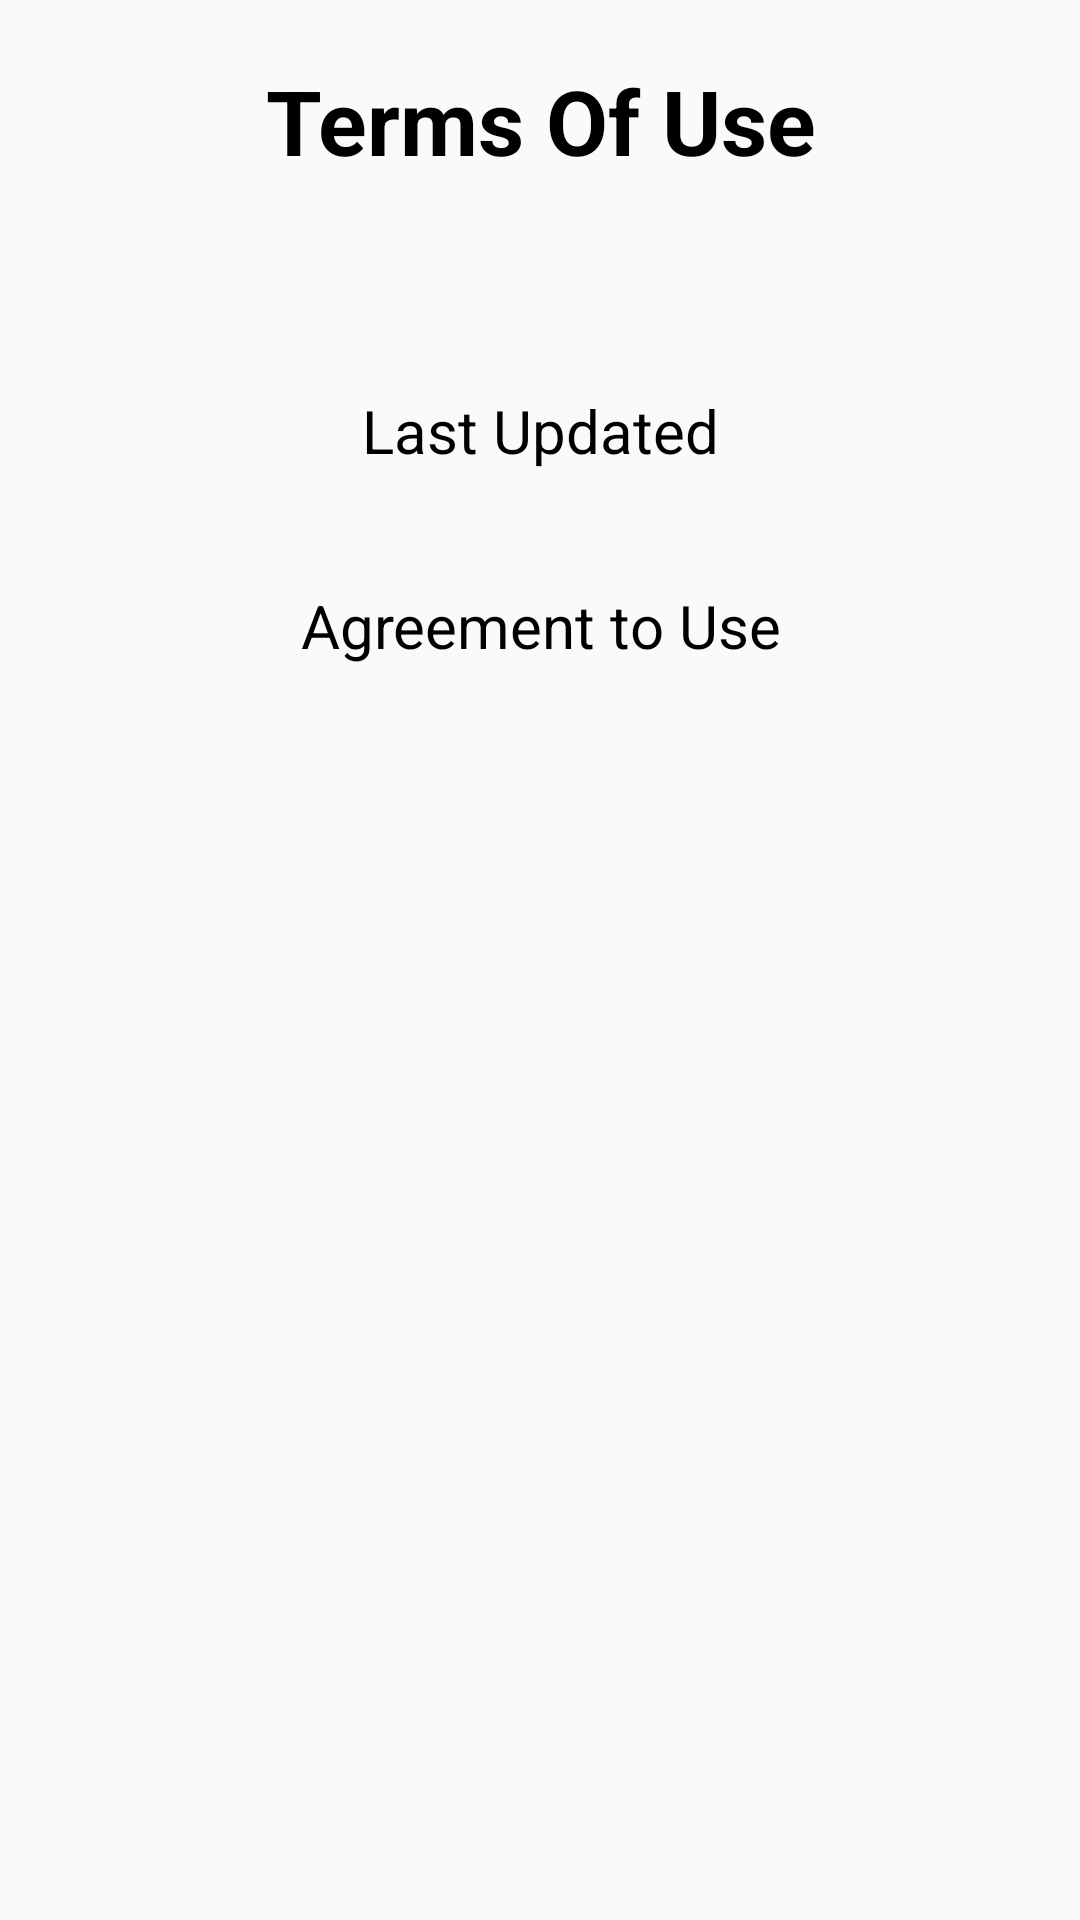

The Android layout XML behind this screen, and the referenced resources:
<!-- AndroidManifest.xml: application theme AppTheme -->
<!-- res/layout/activity_terms.xml -->
<?xml version="1.0" encoding="utf-8"?>
<android.support.constraint.ConstraintLayout xmlns:android="http://schemas.android.com/apk/res/android"
    xmlns:app="http://schemas.android.com/apk/res-auto"
    xmlns:tools="http://schemas.android.com/tools"
    android:layout_width="match_parent"
    android:layout_height="match_parent"
    tools:context=".terms">
    <LinearLayout
        android:layout_width="match_parent"
        android:layout_height="match_parent"
        android:orientation="vertical"
        >
    <TextView
        android:layout_width="match_parent"
        android:layout_height="100dp"
        android:text="Terms Of Use"
        android:layout_marginTop="20dp"
        android:textSize="30dp"
        android:textStyle="bold"
        android:typeface="serif"
        android:fontFamily="sans-serif"
        android:textAlignment="center"
        android:textColor="#000000"
        />

        <TextView
            android:layout_width="match_parent"
            android:layout_height="50dp"
            android:layout_marginTop="10dp"
            android:text="Last Updated"
            android:textSize="20dp"
            android:typeface="serif"
            android:fontFamily="sans-serif"
            android:textAlignment="center"
            android:textColor="#000000"
            />

        <TextView
            android:layout_width="match_parent"
            android:layout_height="50dp"
            android:layout_marginTop="15dp"
            android:text="Agreement to Use"
            android:textSize="20dp"
            android:fontFamily="sans-serif"
            android:typeface="serif"
            android:textAlignment="center"
            android:textColor="#000000"
            />

    </LinearLayout>

</android.support.constraint.ConstraintLayout>
<!-- resources referenced by this layout -->
<resources>
  <style name="AppTheme" parent="Theme.AppCompat.Light.DarkActionBar">
          
          <item name="colorPrimary">@color/colorPrimary</item>
          <item name="colorPrimaryDark">@color/colorPrimaryDark</item>
          <item name="colorAccent">@color/colorAccent</item>
      </style>
  <color name="colorPrimary">#BE2813</color>
  <color name="colorPrimaryDark">#0C0C0C</color>
  <color name="colorAccent">#FF9300</color>
</resources>
